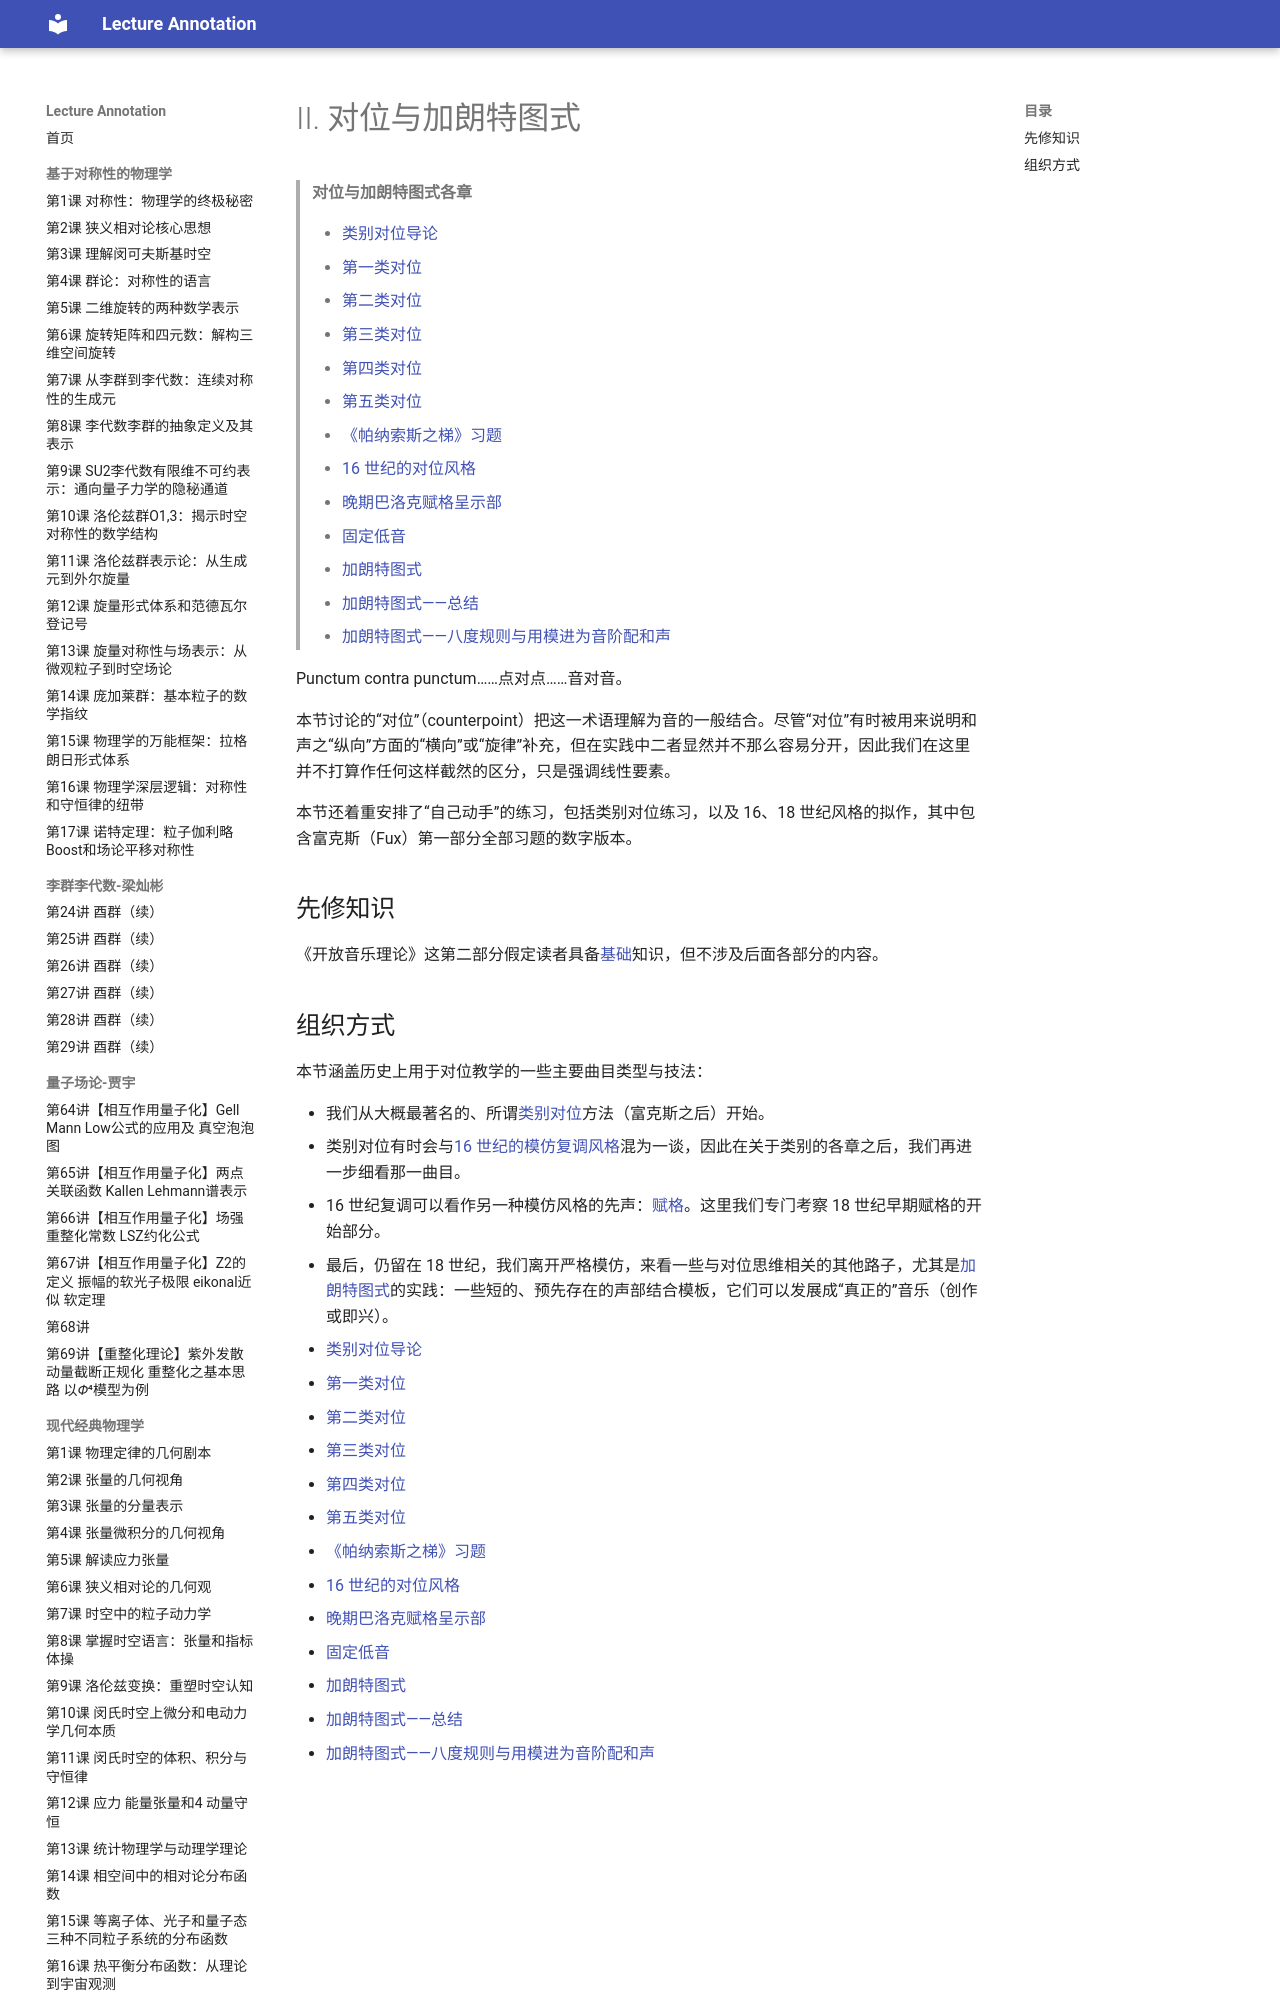

repository: k-l-lambda/lecture-annotation · page: ebooks/omt-v2/02-counterpoint/index.html · generator: mkdocs

# II. 对位与加朗特图式

> **对位与加朗特图式各章**
>
> - [类别对位导论](01-species-counterpoint.md)
> - [第一类对位](02-first-species-counterpoint.md)
> - [第二类对位](03-second-species-counterpoint.md)
> - [第三类对位](04-third-species-counterpoint.md)
> - [第四类对位](05-fourth-species-counterpoint.md)
> - [第五类对位](06-fifth-species-counterpoint.md)
> - [《帕纳索斯之梯》习题](07-gradus-ad-parnassum-exercises.md)
> - [16 世纪的对位风格](08-16th-century-contrapuntal-style.md)
> - [晚期巴洛克赋格呈示部](09-high-baroque-fugal-exposition.md)
> - [固定低音](10-ground-bass.md)
> - [加朗特图式](11-galant-schemas.md)
> - [加朗特图式——总结](12-galant-schemas-summary.md)
> - [加朗特图式——八度规则与用模进为音阶配和声](13-rule-of-the-octave.md)

Punctum contra punctum……点对点……音对音。

本节讨论的“对位”（counterpoint）把这一术语理解为音的一般结合。尽管“对位”有时被用来说明和声之“纵向”方面的“横向”或“旋律”补充，但在实践中二者显然并不那么容易分开，因此我们在这里并不打算作任何这样截然的区分，只是强调线性要素。

本节还着重安排了“自己动手”的练习，包括类别对位练习，以及 16、18 世纪风格的拟作，其中包含富克斯（Fux）第一部分全部习题的数字版本。

## 先修知识

《开放音乐理论》这第二部分假定读者具备[基础](../01-fundamentals/README.md)知识，但不涉及后面各部分的内容。
